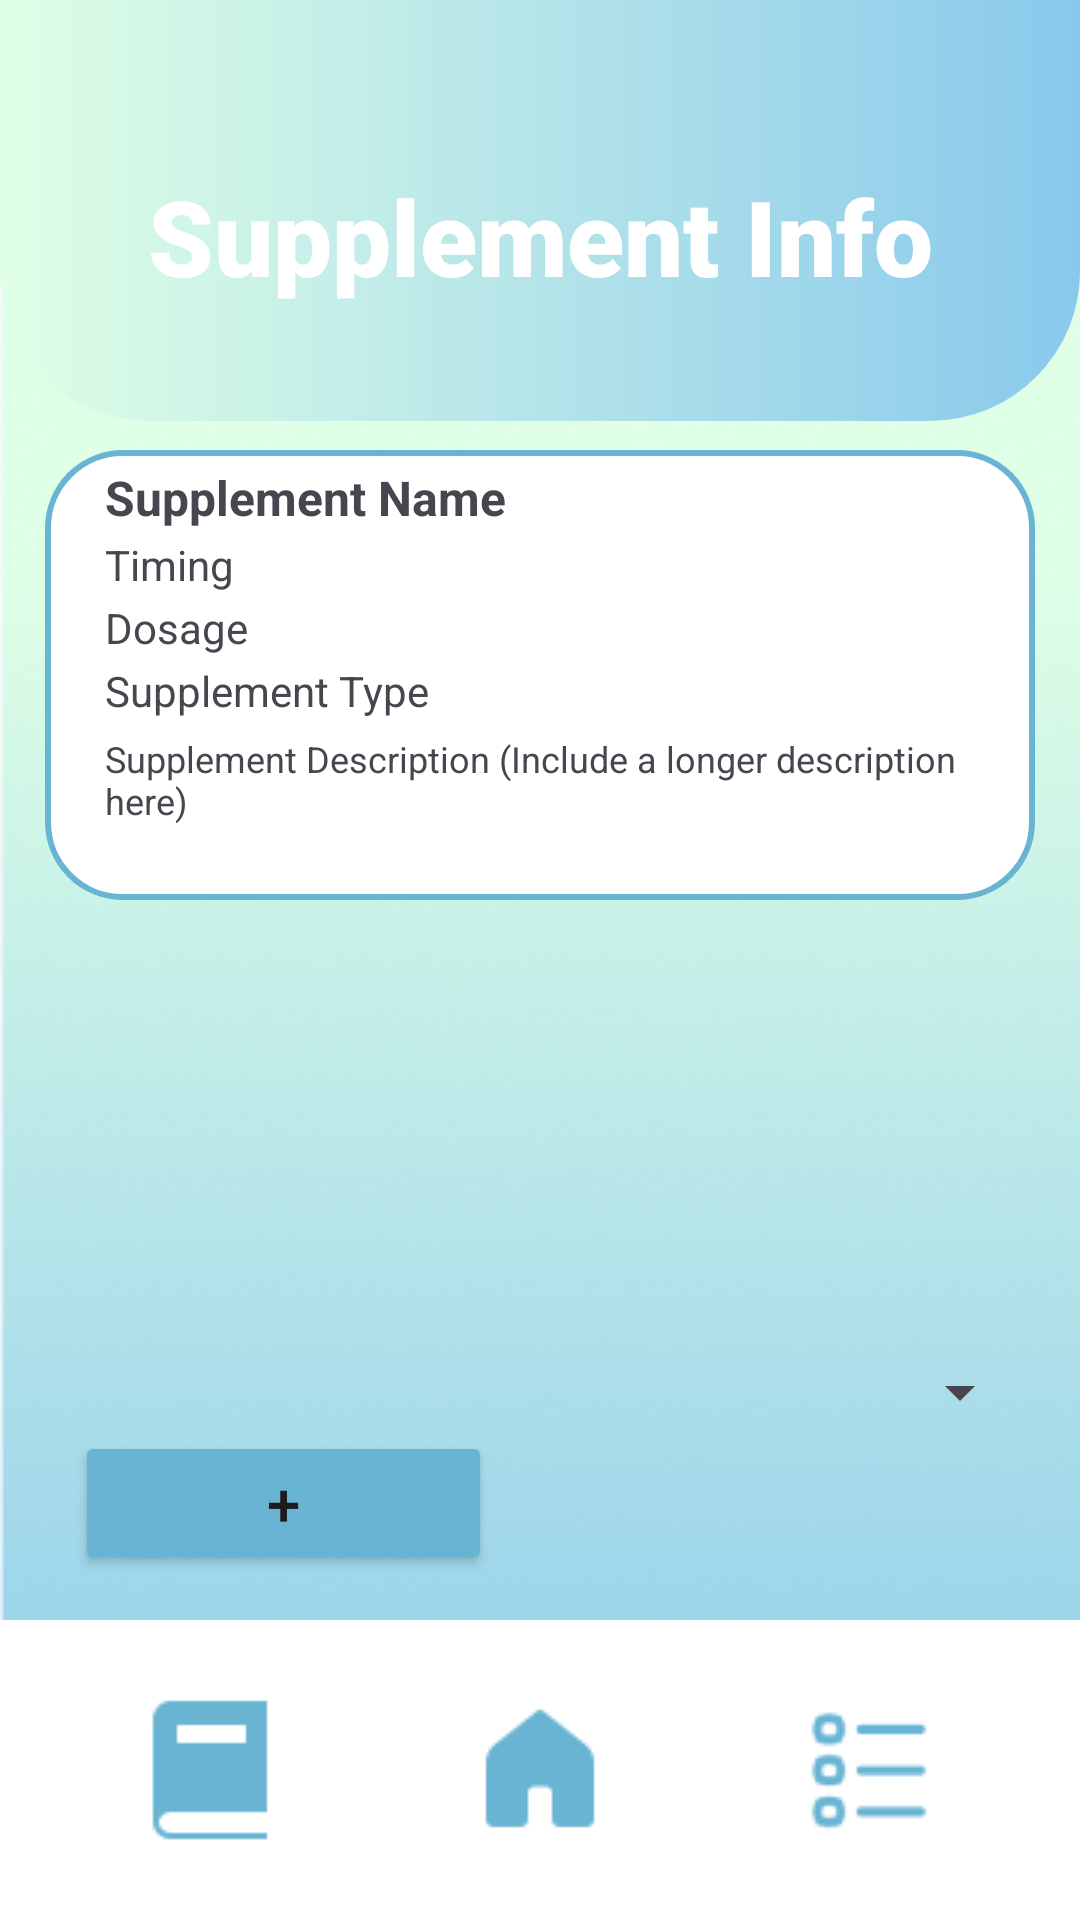

Layout XML and referenced resources for this Android screen:
<!-- AndroidManifest.xml: application theme Theme.SupplePet -->
<!-- res/layout/activity_supplement_info.xml -->
<?xml version="1.0" encoding="utf-8"?>
<RelativeLayout xmlns:android="http://schemas.android.com/apk/res/android"
    android:id="@+id/activity_supplement_info_layout"
    xmlns:app="http://schemas.android.com/apk/res-auto"
    xmlns:tools="http://schemas.android.com/tools"
    android:layout_width="match_parent"
    android:layout_height="match_parent"
    android:background="@drawable/bg"
    tools:context=".MainActivity">

    <LinearLayout
        android:layout_width="match_parent"
        android:layout_height="190dp"
        android:orientation="vertical"
        android:background="@drawable/header"
        android:layout_marginTop="-50dp"
        android:padding="5dp">
        <TextView
            android:layout_width="match_parent"
            android:layout_height="wrap_content"
            android:textAlignment="center"
            android:layout_gravity="center"
            android:layout_marginTop="100dp"
            android:text="@string/supplement_info_title"
            android:textSize="35sp"
            android:textColor="@color/white"
            android:fontFamily="sans-serif-black">
        </TextView>
    </LinearLayout>

    <LinearLayout
        android:layout_width="match_parent"
        android:layout_height="150dp"
        android:layout_gravity="center"
        android:layout_marginStart="15dp"
        android:layout_marginTop="150dp"
        android:layout_marginEnd="15dp"
        android:layout_marginBottom="15dp"
        android:background="@drawable/welcome_button"
        android:orientation="vertical">

        <TextView
            android:id="@+id/selectedSuppName"
            android:layout_width="match_parent"
            android:layout_height="wrap_content"
            android:layout_marginStart="20dp"
            android:layout_marginTop="5dp"
            android:layout_marginEnd="20dp"
            android:text="Supplement Name"
            android:textSize="16sp"
            android:textStyle="bold" />

        <TextView
            android:id="@+id/selectedSuppTiming"
            android:layout_width="match_parent"
            android:layout_height="wrap_content"
            android:layout_marginStart="20dp"
            android:layout_marginTop="2dp"
            android:layout_marginEnd="20dp"
            android:text="Timing"
            android:textSize="14sp" />

        <TextView
            android:id="@+id/selectedSuppDosage"
            android:layout_width="match_parent"
            android:layout_height="wrap_content"
            android:layout_marginStart="20dp"
            android:layout_marginTop="2dp"
            android:layout_marginEnd="20dp"
            android:text="Dosage"
            android:textSize="14sp" />

        <TextView
            android:id="@+id/selectedSuppType"
            android:layout_width="match_parent"
            android:layout_height="wrap_content"
            android:layout_marginStart="20dp"
            android:layout_marginTop="2dp"
            android:layout_marginEnd="20dp"
            android:text="Supplement Type"
            android:textSize="14sp" />

        <TextView
            android:id="@+id/selectedSuppDescription"
            android:layout_width="match_parent"
            android:layout_height="wrap_content"
            android:layout_marginStart="20dp"
            android:layout_marginTop="5dp"
            android:layout_marginEnd="20dp"
            android:text="Supplement Description (Include a longer description here)"
            android:textSize="12sp" />
    </LinearLayout>

    <LinearLayout
        android:id="@+id/supplementsLayout"
        android:layout_width="match_parent"
        android:layout_height="wrap_content"
        android:layout_marginTop="165dp"
        android:layout_marginLeft="10dp"
        android:orientation="vertical">

        

        <androidx.recyclerview.widget.RecyclerView
            android:id="@+id/recyclerViewSupplements"
            android:layout_width="match_parent"
            android:layout_height="wrap_content"
            android:layout_marginTop="150dp"> 
        </androidx.recyclerview.widget.RecyclerView>

    </LinearLayout>

    <com.google.android.material.bottomnavigation.BottomNavigationView
        android:id="@+id/bottomNavigation"
        android:layout_width="match_parent"
        android:layout_height="100dp"
        android:layout_alignParentBottom="true"
        android:background="@color/white">
        <LinearLayout
            android:layout_width="wrap_content"
            android:layout_height="wrap_content"
            android:layout_gravity="center">
            <ImageButton
                android:id="@+id/book_button"
                android:layout_width="110dp"
                android:layout_height="100dp"
                android:src="@drawable/book"
                android:background="@color/white" />
            <ImageButton
                android:id="@+id/home_button"
                android:layout_width="110dp"
                android:layout_height="100dp"
                android:src="@drawable/home"
                android:background="@color/white" />
            <ImageButton
                android:id="@+id/check_button"
                android:layout_width="110dp"
                android:layout_height="100dp"
                android:src="@drawable/check"
                android:background="@color/white" />
        </LinearLayout>
    </com.google.android.material.bottomnavigation.BottomNavigationView>

    <LinearLayout
        android:layout_marginBottom="90dp"
        android:id="@+id/bottomLayout"
        android:layout_width="match_parent"
        android:layout_height="wrap_content"
        android:orientation="horizontal"
        android:layout_above="@id/bottomNavigation"
        android:layout_alignParentBottom="true">

        <Button
            android:id="@+id/addSuppBtn"
            android:layout_width="0dp"
            android:layout_height="wrap_content"
            android:layout_marginStart="25dp"
            android:layout_marginTop="25dp"
            android:layout_marginEnd="25dp"
            android:layout_marginBottom="25dp"
            android:layout_weight="1"
            android:backgroundTint="#69B4D3"
            android:text="+"
            android:textSize="20sp" />

        <Spinner
            android:id="@+id/supplementsSpinner"
            android:layout_width="0dp"
            android:layout_height="wrap_content"
            android:layout_marginStart="16dp"
            android:layout_marginEnd="16dp"
            android:layout_weight="1"
            app:layout_constraintEnd_toStartOf="@id/bottomNavigation"
            app:layout_constraintStart_toEndOf="@id/addSuppBtn" />
    </LinearLayout>

</RelativeLayout>
<!-- resources referenced by this layout -->
<resources>
  <!-- drawable bg: png bitmap (drawable, 136702 bytes) -->
  <!-- drawable book: png bitmap (drawable, 414 bytes) -->
  <!-- drawable check: png bitmap (drawable, 1673 bytes) -->
  <!-- drawable header (drawable) -->
  <?xml version="1.0" encoding="utf-8"?>
  <shape xmlns:android="http://schemas.android.com/apk/res/android">
      <gradient
          android:startColor="#DFFFE6"
          android:endColor="#89C9EC">
  
  
      </gradient>
      <corners
          android:radius="50dp">
      </corners>
  </shape>
  <!-- drawable home: png bitmap (drawable, 562 bytes) -->
  <!-- drawable welcome_button (drawable) -->
  <?xml version="1.0" encoding="utf-8"?>
  <shape xmlns:android="http://schemas.android.com/apk/res/android">
      <solid
          android:color="@color/white">
  
      </solid>
      <corners
          android:radius="25dp">
      </corners>
      <stroke
          android:color="#69B4D3"
          android:width="2dp">
      </stroke>
  </shape>
  <string name="supplement_info_title"> Supplement Info</string>
  <style name="Theme.SupplePet" parent="Base.Theme.SupplePet" />
  <style name="Base.Theme.SupplePet" parent="Theme.Material3.DayNight.NoActionBar">
          
          
      </style>
  <!-- not gathered from this repository: default colours our renderer supplied (Android Studio template values) -->
  <color name="white">#FFFFFFFF</color>
</resources>
